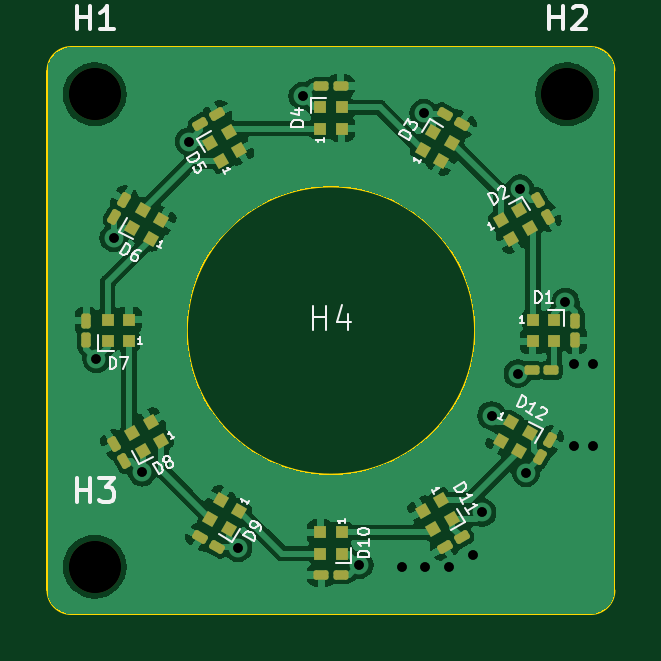
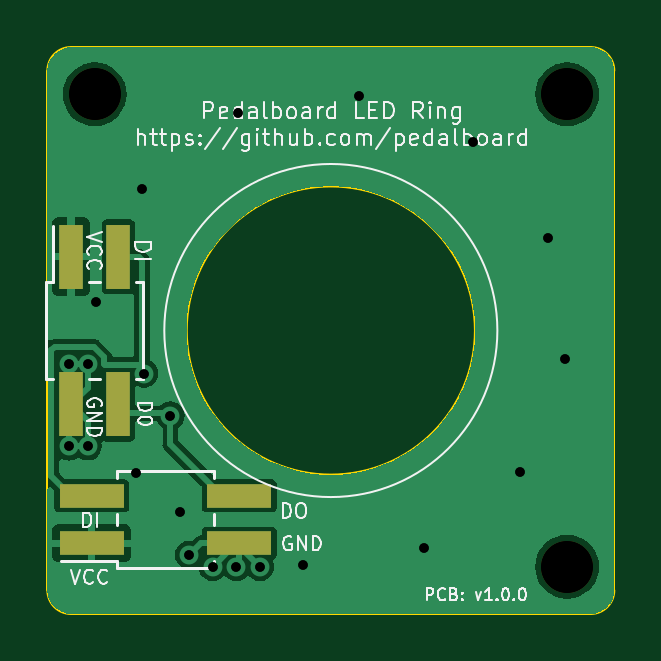
Circuit board: 10 layer files. Board 24.0 x 24.0 mm.
- bottom_copper: pedalboard-led-ring-B_Cu.gbr (31233 bytes)
- bottom_mask: pedalboard-led-ring-B_Mask.gbr (963 bytes)
- bottom_silk: pedalboard-led-ring-B_Silkscreen.gbr (37966 bytes)
- outline: pedalboard-led-ring-Edge_Cuts.gbr (1109 bytes)
- top_copper: pedalboard-led-ring-F_Cu.gbr (72869 bytes)
- top_mask: pedalboard-led-ring-F_Mask.gbr (5296 bytes)
- top_silk: pedalboard-led-ring-F_Silkscreen.gbr (22258 bytes)
- drill: pedalboard-led-ring-NPTH_drill.gbr (703 bytes)
- drill: pedalboard-led-ring-PTH_drill.gbr (1116 bytes)
- drill: pedalboard-led-ring-drill.drl (776 bytes)

=== bottom_copper: pedalboard-led-ring-B_Cu.gbr (31233 bytes, source omitted) ===
=== bottom_mask: pedalboard-led-ring-B_Mask.gbr ===
%TF.GenerationSoftware,KiCad,Pcbnew,7.0.5.1-1-g8f565ef7f0-dirty-deb11*%
%TF.CreationDate,2023-06-03T19:15:57+00:00*%
%TF.ProjectId,pedalboard-led-ring,70656461-6c62-46f6-9172-642d6c65642d,1.0.0*%
%TF.SameCoordinates,Original*%
%TF.FileFunction,Soldermask,Bot*%
%TF.FilePolarity,Negative*%
%FSLAX46Y46*%
G04 Gerber Fmt 4.6, Leading zero omitted, Abs format (unit mm)*
G04 Created by KiCad (PCBNEW 7.0.5.1-1-g8f565ef7f0-dirty-deb11) date 2023-06-03 19:15:57*
%MOMM*%
%LPD*%
G01*
G04 APERTURE LIST*
%ADD10C,2.200000*%
%ADD11R,1.000000X2.750000*%
%ADD12R,2.750000X1.000000*%
G04 APERTURE END LIST*
D10*
%TO.C,H2*%
X90000000Y-50000000D03*
%TD*%
%TO.C,H1*%
X70000000Y-50000000D03*
%TD*%
%TO.C,H3*%
X70000000Y-70000000D03*
%TD*%
D11*
%TO.C,J1*%
X91000000Y-56875000D03*
X91000000Y-63125000D03*
X89000000Y-56875000D03*
X89000000Y-63125000D03*
%TD*%
D12*
%TO.C,J2*%
X90125000Y-69000000D03*
X83875000Y-69000000D03*
X90125000Y-67000000D03*
X83875000Y-67000000D03*
%TD*%
M02*

=== bottom_silk: pedalboard-led-ring-B_Silkscreen.gbr (37966 bytes, source omitted) ===
=== outline: pedalboard-led-ring-Edge_Cuts.gbr ===
%TF.GenerationSoftware,KiCad,Pcbnew,7.0.5.1-1-g8f565ef7f0-dirty-deb11*%
%TF.CreationDate,2023-06-03T19:15:57+00:00*%
%TF.ProjectId,pedalboard-led-ring,70656461-6c62-46f6-9172-642d6c65642d,1.0.0*%
%TF.SameCoordinates,Original*%
%TF.FileFunction,Profile,NP*%
%FSLAX46Y46*%
G04 Gerber Fmt 4.6, Leading zero omitted, Abs format (unit mm)*
G04 Created by KiCad (PCBNEW 7.0.5.1-1-g8f565ef7f0-dirty-deb11) date 2023-06-03 19:15:57*
%MOMM*%
%LPD*%
G01*
G04 APERTURE LIST*
%TA.AperFunction,Profile*%
%ADD10C,0.100000*%
%TD*%
G04 APERTURE END LIST*
D10*
X68000000Y-71000000D02*
G75*
G03*
X69000000Y-72000000I1000000J0D01*
G01*
X86100000Y-60000000D02*
G75*
G03*
X86100000Y-60000000I-6100000J0D01*
G01*
X92000000Y-49000000D02*
X92000000Y-71000000D01*
X68000000Y-71000000D02*
X68000000Y-49000000D01*
X91000000Y-72000000D02*
G75*
G03*
X92000000Y-71000000I0J1000000D01*
G01*
X69000000Y-48000000D02*
X91000000Y-48000000D01*
X91000000Y-72000000D02*
X69000000Y-72000000D01*
X69000000Y-48000000D02*
G75*
G03*
X68000000Y-49000000I0J-1000000D01*
G01*
X92000000Y-49000000D02*
G75*
G03*
X91000000Y-48000000I-1000000J0D01*
G01*
M02*

=== top_copper: pedalboard-led-ring-F_Cu.gbr (72869 bytes, source omitted) ===
=== top_mask: pedalboard-led-ring-F_Mask.gbr ===
%TF.GenerationSoftware,KiCad,Pcbnew,7.0.5.1-1-g8f565ef7f0-dirty-deb11*%
%TF.CreationDate,2023-06-03T19:15:57+00:00*%
%TF.ProjectId,pedalboard-led-ring,70656461-6c62-46f6-9172-642d6c65642d,1.0.0*%
%TF.SameCoordinates,Original*%
%TF.FileFunction,Soldermask,Top*%
%TF.FilePolarity,Negative*%
%FSLAX46Y46*%
G04 Gerber Fmt 4.6, Leading zero omitted, Abs format (unit mm)*
G04 Created by KiCad (PCBNEW 7.0.5.1-1-g8f565ef7f0-dirty-deb11) date 2023-06-03 19:15:57*
%MOMM*%
%LPD*%
G01*
G04 APERTURE LIST*
G04 Aperture macros list*
%AMRoundRect*
0 Rectangle with rounded corners*
0 $1 Rounding radius*
0 $2 $3 $4 $5 $6 $7 $8 $9 X,Y pos of 4 corners*
0 Add a 4 corners polygon primitive as box body*
4,1,4,$2,$3,$4,$5,$6,$7,$8,$9,$2,$3,0*
0 Add four circle primitives for the rounded corners*
1,1,$1+$1,$2,$3*
1,1,$1+$1,$4,$5*
1,1,$1+$1,$6,$7*
1,1,$1+$1,$8,$9*
0 Add four rect primitives between the rounded corners*
20,1,$1+$1,$2,$3,$4,$5,0*
20,1,$1+$1,$4,$5,$6,$7,0*
20,1,$1+$1,$6,$7,$8,$9,0*
20,1,$1+$1,$8,$9,$2,$3,0*%
%AMRotRect*
0 Rectangle, with rotation*
0 The origin of the aperture is its center*
0 $1 length*
0 $2 width*
0 $3 Rotation angle, in degrees counterclockwise*
0 Add horizontal line*
21,1,$1,$2,0,0,$3*%
G04 Aperture macros list end*
%ADD10RoundRect,0.100000X0.195353X-0.138361X-0.022147X0.238361X-0.195353X0.138361X0.022147X-0.238361X0*%
%ADD11RotRect,0.500000X0.500000X300.000000*%
%ADD12R,0.500000X0.500000*%
%ADD13RotRect,0.500000X0.500000X330.000000*%
%ADD14RotRect,0.500000X0.500000X210.000000*%
%ADD15RoundRect,0.100000X0.138361X0.195353X-0.238361X-0.022147X-0.138361X-0.195353X0.238361X0.022147X0*%
%ADD16RotRect,0.500000X0.500000X150.000000*%
%ADD17RoundRect,0.100000X-0.022147X-0.238361X0.195353X0.138361X0.022147X0.238361X-0.195353X-0.138361X0*%
%ADD18C,2.200000*%
%ADD19RoundRect,0.100000X0.238361X-0.022147X-0.138361X0.195353X-0.238361X0.022147X0.138361X-0.195353X0*%
%ADD20RoundRect,0.100000X0.100000X-0.217500X0.100000X0.217500X-0.100000X0.217500X-0.100000X-0.217500X0*%
%ADD21RoundRect,0.100000X0.217500X0.100000X-0.217500X0.100000X-0.217500X-0.100000X0.217500X-0.100000X0*%
%ADD22RoundRect,0.100000X-0.238361X0.022147X0.138361X-0.195353X0.238361X-0.022147X-0.138361X0.195353X0*%
%ADD23RoundRect,0.100000X-0.195353X0.138361X0.022147X-0.238361X0.195353X-0.138361X-0.022147X0.238361X0*%
%ADD24RoundRect,0.100000X-0.138361X-0.195353X0.238361X0.022147X0.138361X0.195353X-0.238361X-0.022147X0*%
%ADD25RotRect,0.500000X0.500000X30.000000*%
%ADD26RoundRect,0.100000X-0.100000X0.217500X-0.100000X-0.217500X0.100000X-0.217500X0.100000X0.217500X0*%
%ADD27RotRect,0.500000X0.500000X120.000000*%
%ADD28RotRect,0.500000X0.500000X240.000000*%
%ADD29RotRect,0.500000X0.500000X60.000000*%
%ADD30RoundRect,0.100000X-0.217500X-0.100000X0.217500X-0.100000X0.217500X0.100000X-0.217500X0.100000X0*%
G04 APERTURE END LIST*
D10*
%TO.C,C8*%
X71240387Y-65527905D03*
X70832887Y-64822095D03*
%TD*%
D11*
%TO.C,D11*%
X84664711Y-67179518D03*
X83885289Y-67629518D03*
X84335289Y-68408940D03*
X85114711Y-67958940D03*
%TD*%
D12*
%TO.C,D1*%
X88550000Y-59550000D03*
X88550000Y-60450000D03*
X89450000Y-60450000D03*
X89450000Y-59550000D03*
%TD*%
%TO.C,D4*%
X79550000Y-51450000D03*
X80450000Y-51450000D03*
X80450000Y-50550000D03*
X79550000Y-50550000D03*
%TD*%
D13*
%TO.C,D12*%
X87629518Y-63885289D03*
X87179518Y-64664711D03*
X87958940Y-65114711D03*
X88408940Y-64335289D03*
%TD*%
D14*
%TO.C,D8*%
X72820482Y-64664711D03*
X72370482Y-63885289D03*
X71591060Y-64335289D03*
X72041060Y-65114711D03*
%TD*%
D12*
%TO.C,D10*%
X80450000Y-68550000D03*
X79550000Y-68550000D03*
X79550000Y-69450000D03*
X80450000Y-69450000D03*
%TD*%
D15*
%TO.C,C11*%
X85527905Y-68759613D03*
X84822095Y-69167113D03*
%TD*%
D12*
%TO.C,D7*%
X71450000Y-60450000D03*
X71450000Y-59550000D03*
X70550000Y-59550000D03*
X70550000Y-60450000D03*
%TD*%
D16*
%TO.C,D6*%
X72370482Y-56114711D03*
X72820482Y-55335289D03*
X72041060Y-54885289D03*
X71591060Y-55664711D03*
%TD*%
D17*
%TO.C,C12*%
X88866250Y-65352905D03*
X89273750Y-64647095D03*
%TD*%
D18*
%TO.C,H2*%
X90000000Y-50000000D03*
%TD*%
D17*
%TO.C,C6*%
X70832887Y-55177905D03*
X71240387Y-54472095D03*
%TD*%
D18*
%TO.C,H1*%
X70000000Y-50000000D03*
%TD*%
D19*
%TO.C,C9*%
X75177905Y-69167113D03*
X74472095Y-68759613D03*
%TD*%
D20*
%TO.C,C7*%
X69650000Y-60407500D03*
X69650000Y-59592500D03*
%TD*%
D21*
%TO.C,C10*%
X80407500Y-70350000D03*
X79592500Y-70350000D03*
%TD*%
D22*
%TO.C,C3*%
X84822095Y-50832887D03*
X85527905Y-51240387D03*
%TD*%
D23*
%TO.C,C2*%
X88759613Y-54472095D03*
X89167113Y-55177905D03*
%TD*%
D24*
%TO.C,C5*%
X74472095Y-51240387D03*
X75177905Y-50832887D03*
%TD*%
D25*
%TO.C,D2*%
X87179518Y-55335289D03*
X87629518Y-56114711D03*
X88408940Y-55664711D03*
X87958940Y-54885289D03*
%TD*%
D26*
%TO.C,C1*%
X90350000Y-59592500D03*
X90350000Y-60407500D03*
%TD*%
D27*
%TO.C,D5*%
X75335289Y-52820482D03*
X76114711Y-52370482D03*
X75664711Y-51591060D03*
X74885289Y-52041060D03*
%TD*%
D28*
%TO.C,D9*%
X76114711Y-67629518D03*
X75335289Y-67179518D03*
X74885289Y-67958940D03*
X75664711Y-68408940D03*
%TD*%
D29*
%TO.C,D3*%
X83885289Y-52370482D03*
X84664711Y-52820482D03*
X85114711Y-52041060D03*
X84335289Y-51591060D03*
%TD*%
D21*
%TO.C,R1*%
X89317500Y-61680000D03*
X88502500Y-61680000D03*
%TD*%
D18*
%TO.C,H3*%
X70000000Y-70000000D03*
%TD*%
D30*
%TO.C,C4*%
X79592500Y-49650000D03*
X80407500Y-49650000D03*
%TD*%
M02*

=== top_silk: pedalboard-led-ring-F_Silkscreen.gbr (22258 bytes, source omitted) ===
=== drill: pedalboard-led-ring-NPTH_drill.gbr ===
%TF.GenerationSoftware,KiCad,Pcbnew,7.0.5.1-1-g8f565ef7f0-dirty-deb11*%
%TF.CreationDate,2023-06-03T19:15:57+00:00*%
%TF.ProjectId,pedalboard-led-ring,70656461-6c62-46f6-9172-642d6c65642d,1.0.0*%
%TF.SameCoordinates,Original*%
%TF.FileFunction,NonPlated,1,2,NPTH,Drill*%
%TF.FilePolarity,Positive*%
%FSLAX46Y46*%
G04 Gerber Fmt 4.6, Leading zero omitted, Abs format (unit mm)*
G04 Created by KiCad (PCBNEW 7.0.5.1-1-g8f565ef7f0-dirty-deb11) date 2023-06-03 19:15:57*
%MOMM*%
%LPD*%
G01*
G04 APERTURE LIST*
%TA.AperFunction,ComponentDrill*%
%ADD10C,2.200000*%
%TD*%
G04 APERTURE END LIST*
D10*
%TO.C,H1*%
X70000000Y-50000000D03*
%TO.C,H3*%
X70000000Y-70000000D03*
%TO.C,H2*%
X90000000Y-50000000D03*
M02*

=== drill: pedalboard-led-ring-PTH_drill.gbr ===
%TF.GenerationSoftware,KiCad,Pcbnew,7.0.5.1-1-g8f565ef7f0-dirty-deb11*%
%TF.CreationDate,2023-06-03T19:15:57+00:00*%
%TF.ProjectId,pedalboard-led-ring,70656461-6c62-46f6-9172-642d6c65642d,1.0.0*%
%TF.SameCoordinates,Original*%
%TF.FileFunction,Plated,1,2,PTH,Drill*%
%TF.FilePolarity,Positive*%
%FSLAX46Y46*%
G04 Gerber Fmt 4.6, Leading zero omitted, Abs format (unit mm)*
G04 Created by KiCad (PCBNEW 7.0.5.1-1-g8f565ef7f0-dirty-deb11) date 2023-06-03 19:15:57*
%MOMM*%
%LPD*%
G01*
G04 APERTURE LIST*
%TA.AperFunction,ViaDrill*%
%ADD10C,0.400000*%
%TD*%
G04 APERTURE END LIST*
D10*
X70071797Y-61196152D03*
X70803848Y-56071797D03*
X72000000Y-66000000D03*
X74000000Y-52000000D03*
X76071797Y-69196152D03*
X78803848Y-50071797D03*
X81196152Y-69928203D03*
X83000000Y-70000000D03*
X83928203Y-50803848D03*
X84000000Y-70000000D03*
X85000000Y-70000000D03*
X86000000Y-69500000D03*
X86400000Y-67700000D03*
X86800000Y-63600000D03*
X87910000Y-61820000D03*
X88000000Y-54000000D03*
X88260000Y-66020000D03*
X89928203Y-58803848D03*
X90300000Y-61400000D03*
X90300000Y-64900000D03*
X91100000Y-61400000D03*
X91100000Y-64900000D03*
M02*

=== drill: pedalboard-led-ring-drill.drl ===
M48
; DRILL file {KiCad 7.0.5.1-1-g8f565ef7f0-dirty-deb11} date Sat Jun  3 19:15:51 2023
; FORMAT={-:-/ absolute / metric / decimal}
; #@! TF.CreationDate,2023-06-03T19:15:51+00:00
; #@! TF.GenerationSoftware,Kicad,Pcbnew,7.0.5.1-1-g8f565ef7f0-dirty-deb11
; #@! TF.FileFunction,MixedPlating,1,2
FMAT,2
METRIC
; #@! TA.AperFunction,Plated,PTH,ViaDrill
T1C0.400
; #@! TA.AperFunction,NonPlated,NPTH,ComponentDrill
T2C2.200
%
G90
G05
T1
X70.072Y-61.196
X70.804Y-56.072
X72.0Y-66.0
X74.0Y-52.0
X76.072Y-69.196
X78.804Y-50.072
X81.196Y-69.928
X83.0Y-70.0
X83.928Y-50.804
X84.0Y-70.0
X85.0Y-70.0
X86.0Y-69.5
X86.4Y-67.7
X86.8Y-63.6
X87.91Y-61.82
X88.0Y-54.0
X88.26Y-66.02
X89.928Y-58.804
X90.3Y-61.4
X90.3Y-64.9
X91.1Y-61.4
X91.1Y-64.9
T2
X70.0Y-50.0
X70.0Y-70.0
X90.0Y-50.0
T0
M30
